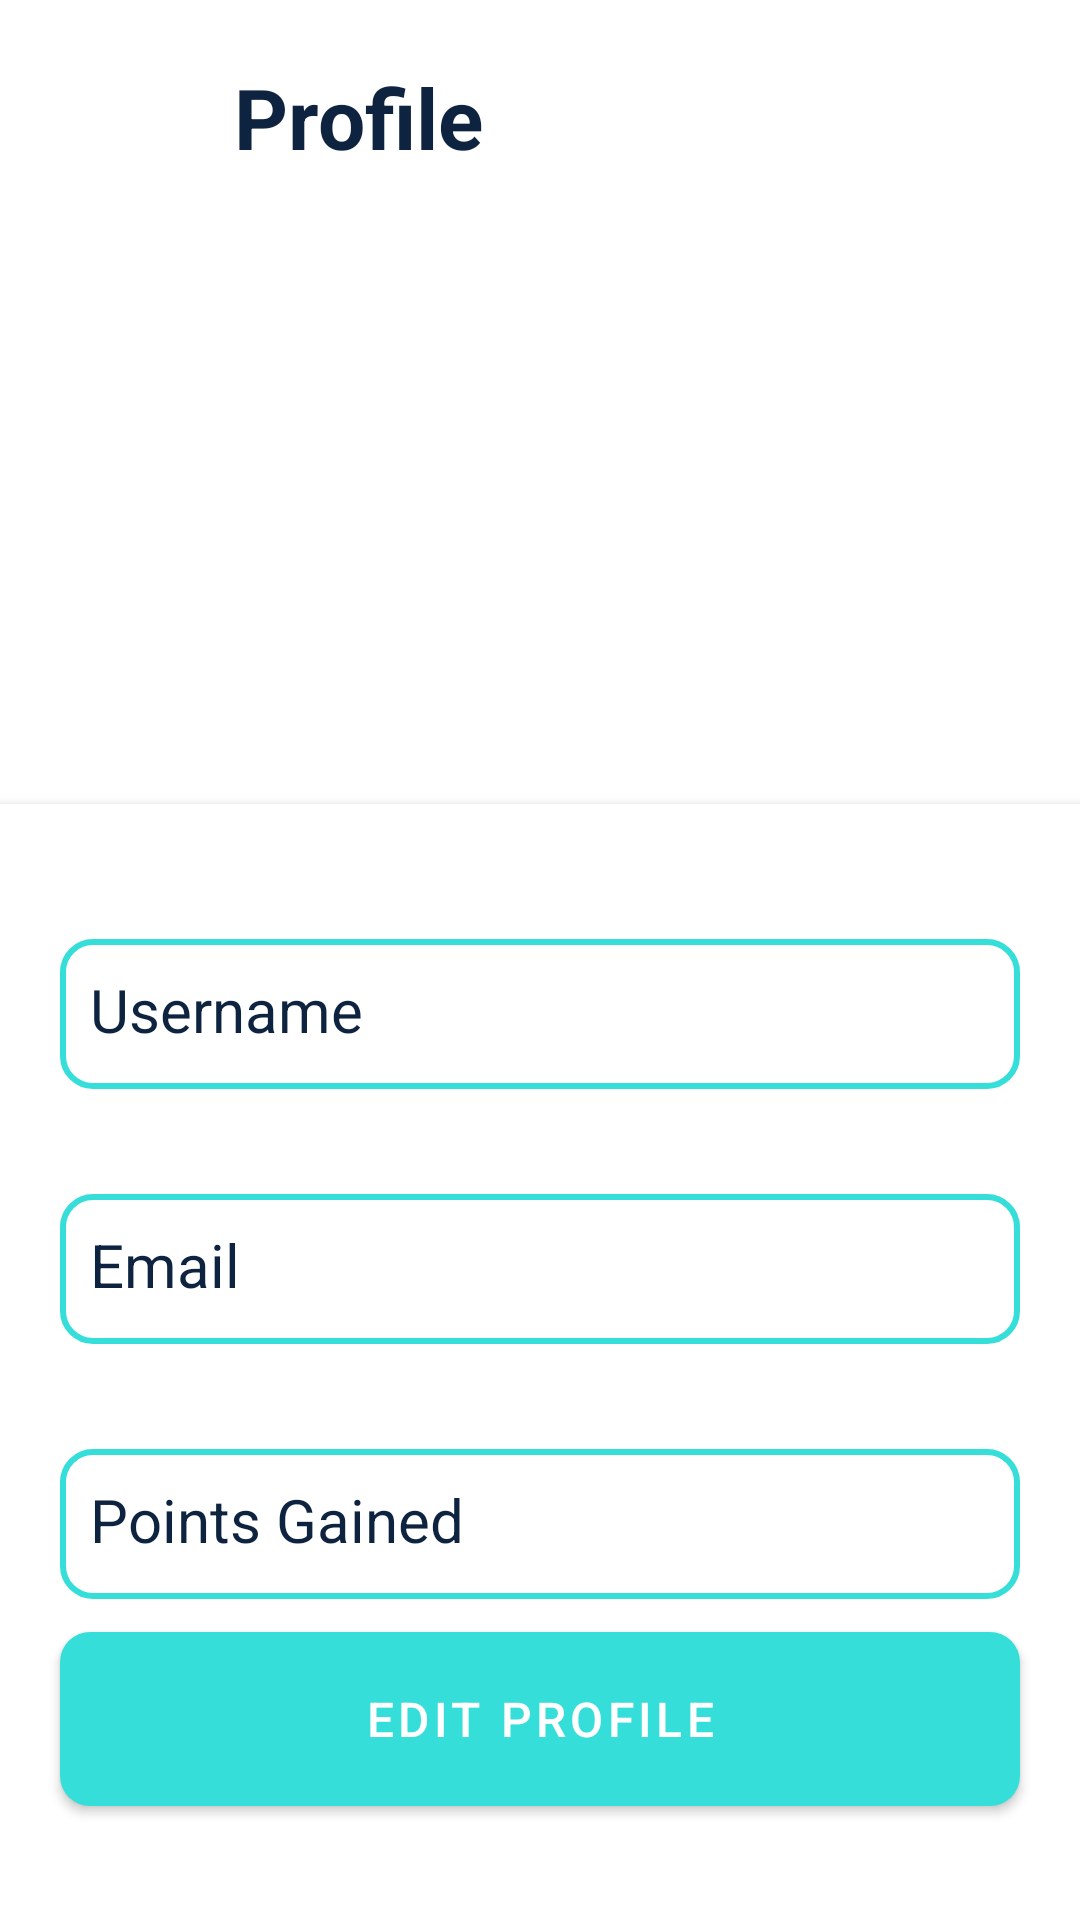

Produce the Android XML layout that renders to this screen, including the resource entries it uses.
<!-- AndroidManifest.xml: application theme Theme.QuizForFun -->
<!-- res/layout/activity_profile.xml -->
<?xml version="1.0" encoding="utf-8"?>
<androidx.constraintlayout.widget.ConstraintLayout xmlns:android="http://schemas.android.com/apk/res/android"
    xmlns:app="http://schemas.android.com/apk/res-auto"
    xmlns:tools="http://schemas.android.com/tools"
    android:layout_width="match_parent"
    android:layout_height="match_parent"
    tools:context=".ProfileActivity">

    <ImageView
        android:id="@+id/imageViewProfile"
        android:layout_width="30dp"
        android:layout_height="30dp"
        android:layout_marginStart="24dp"
        android:layout_marginTop="24dp"
        android:background="?selectableItemBackgroundBorderless"
        android:padding="4dp"
        app:layout_constraintStart_toStartOf="parent"
        app:layout_constraintTop_toTopOf="parent"
        app:srcCompat="@drawable/arrow"
        app:tint="@color/black" />

    <TextView
        android:id="@+id/textView"
        android:layout_width="wrap_content"
        android:layout_height="wrap_content"
        android:layout_marginStart="24dp"
        android:text="@string/profile"
        style="@style/titleTextStyle"
        app:layout_constraintBottom_toBottomOf="@+id/imageViewProfile"
        app:layout_constraintStart_toEndOf="@+id/imageViewProfile"
        app:layout_constraintTop_toTopOf="@+id/imageViewProfile" />

    <ImageView
        android:id="@+id/ProfileHintImage"
        android:layout_width="0dp"
        android:layout_height="80dp"
        app:layout_constraintTop_toBottomOf="@id/imageViewProfile"
        app:layout_constraintStart_toStartOf="parent"
        app:layout_constraintEnd_toEndOf="parent"
        android:layout_marginStart="100dp"
        android:layout_marginEnd="100dp"
        android:layout_marginTop="80dp"
        android:background="@color/white"
        android:src="@drawable/profile" />

    <androidx.constraintlayout.widget.ConstraintLayout
        android:layout_width="0dp"
        android:layout_height="0dp"
        android:layout_marginTop="54dp"
        android:background="@color/white"
        android:elevation="4dp"
        app:layout_constraintBottom_toBottomOf="parent"
        app:layout_constraintEnd_toEndOf="parent"
        app:layout_constraintStart_toStartOf="parent"
        app:layout_constraintTop_toBottomOf="@+id/ProfileHintImage">

        <LinearLayout
            android:layout_width="0dp"
            android:layout_height="wrap_content"
            android:orientation="vertical"
            app:layout_constraintStart_toStartOf="parent"
            app:layout_constraintEnd_toEndOf="parent"
            app:layout_constraintTop_toTopOf="parent"
            android:layout_marginStart="20dp"
            android:layout_marginEnd="20dp"
            android:layout_marginTop="30dp">

            <TextView
                android:id="@+id/profile_username"
                android:layout_width="match_parent"
                android:layout_height="50dp"
                android:background="@drawable/home_bg"
                android:layout_marginTop="15dp"
                android:text="@string/username"
                android:paddingVertical="10dp"
                android:paddingStart="10dp"
                android:textColor="@color/black"
                android:textSize="20sp"
                tools:ignore="RtlSymmetry" />

            <TextView
                android:id="@+id/profile_email"
                android:layout_width="match_parent"
                android:layout_height="50dp"
                android:background="@drawable/home_bg"
                android:layout_marginTop="35dp"
                android:text="@string/email"
                android:paddingVertical="10dp"
                android:paddingStart="10dp"
                android:textColor="@color/black"
                android:textSize="20sp"
                tools:ignore="RtlSymmetry" />

            <TextView
                android:id="@+id/profile_points"
                android:layout_width="match_parent"
                android:layout_height="50dp"
                android:background="@drawable/home_bg"
                android:layout_marginTop="35dp"
                android:text="@string/points"
                android:paddingVertical="10dp"
                android:paddingStart="10dp"
                android:textColor="@color/black"
                android:textSize="20sp"
                tools:ignore="RtlSymmetry" />

        </LinearLayout>

        <com.google.android.material.button.MaterialButton
            android:id="@+id/editButton"
            style="@style/btnStyle"
            android:layout_width="0dp"
            android:layout_marginBottom="32dp"
            android:layout_marginStart="20dp"
            android:layout_marginEnd="20dp"
            android:text="@string/edit_profile"
            android:textSize="16sp"
            app:layout_constraintEnd_toEndOf="parent"
            app:layout_constraintStart_toStartOf="parent"
            app:layout_constraintBottom_toBottomOf="parent" />

    </androidx.constraintlayout.widget.ConstraintLayout>

</androidx.constraintlayout.widget.ConstraintLayout>
<!-- resources referenced by this layout -->
<resources>
  <color name="black">#0D233F</color>
  <color name="white">#FFFFFFFF</color>
  <!-- drawable home_bg (drawable) -->
  <?xml version="1.0" encoding="utf-8"?>
  <shape xmlns:android="http://schemas.android.com/apk/res/android"
      android:shape="rectangle">
  
      <solid android:color="@color/white"/>
      <stroke
          android:width="2dp"
          android:color="@color/app_color"/>
  
      <corners android:topRightRadius="10dp"
          android:topLeftRadius="10dp"
          android:bottomLeftRadius="10dp"
          android:bottomRightRadius="10dp"/>
  
  </shape>
  <string name="edit_profile">Edit Profile</string>
  <string name="email">Email</string>
  <string name="points">Points Gained</string>
  <string name="profile">Profile</string>
  <string name="username">Username</string>
  <style name="btnStyle" parent="Widget.MaterialComponents.Button">
          <item name="backgroundTint">@color/app_color</item>
          <item name="cornerRadius">@dimen/btn_radius</item>
          <item name="android:layout_height">@dimen/btn_height</item>
      </style>
  <style name="titleTextStyle">
          <item name="android:textSize">28sp</item>
          <item name="android:textColor">@color/black</item>
          <item name="android:textStyle">bold</item>
      </style>
  <style name="Theme.QuizForFun" parent="Theme.MaterialComponents.DayNight.NoActionBar">
          
          <item name="colorPrimary">@color/app_color</item>
          <item name="colorPrimaryVariant">@color/app_color</item>
          <item name="colorOnPrimary">@color/white</item>
          
          <item name="android:statusBarColor">?attr/colorPrimaryVariant</item>
          
  
          <item name="textInputStyle">@style/editTextLayoutStyle</item>
      </style>
  <color name="app_color">#35ded8</color>
  <dimen name="btn_radius">10dp</dimen>
  <dimen name="btn_height">70dp</dimen>
  <style name="editTextLayoutStyle" parent="Widget.MaterialComponents.TextInputLayout.FilledBox">
          <item name="boxStrokeWidth">0dp</item>
          <item name="boxStrokeWidthFocused">0dp</item>
          <item name="boxBackgroundColor">@color/edit_text_bg</item>
          <item name="boxCornerRadiusTopStart">@dimen/edit_text_corner_radius</item>
          <item name="boxCornerRadiusTopEnd">@dimen/edit_text_corner_radius</item>
          <item name="boxCornerRadiusBottomStart">@dimen/edit_text_corner_radius</item>
          <item name="boxCornerRadiusBottomEnd">@dimen/edit_text_corner_radius</item>
      </style>
  <color name="edit_text_bg">#F2F3F7</color>
  <dimen name="edit_text_corner_radius">12dp</dimen>
</resources>
